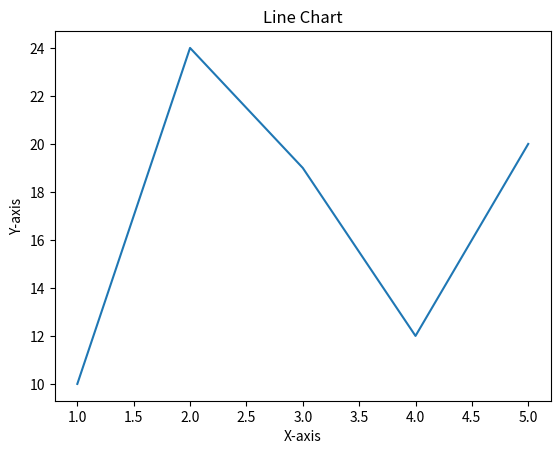

Write Python code to recreate this figure.
import matplotlib.pyplot as plt 

x = [1, 2, 3, 4, 5]
y = [10, 24, 19 , 12, 20]

plt.plot(x, y)
plt.title("Line Chart")
plt.xlabel('X-axis')
plt.ylabel('Y-axis')

plt.show()